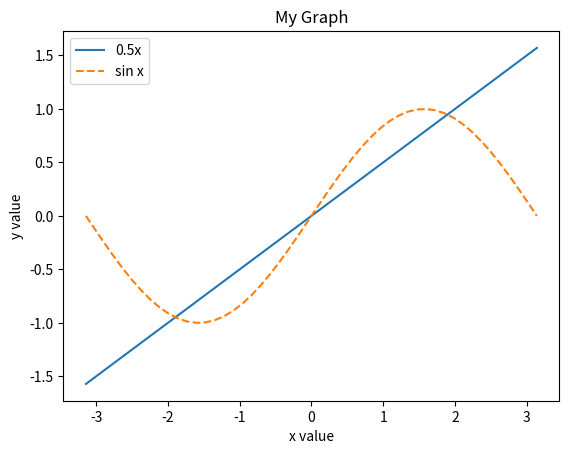

The script that saved this image:
import numpy as np  # NumPyの導入

x = np.linspace(-np.pi, np.pi)  # -πからπまでの数値を生成
y_1 = 0.5 * x  # y = 0.5x
y_2 = np.sin(x)  # y = sin x

print("x")
print(x)
print()
print("y=0.5x")
print(y_1)
print()
print("y=sin x")
print(y_2)

import matplotlib.pyplot as plt  # matplotlibの導入

# 軸のラベル
plt.xlabel("x value")
plt.ylabel("y value")

# グラフのタイトル
plt.title("My Graph")

# プロット 凡例と線のスタイルを指定
plt.plot(x, y_1, label="0.5x")
plt.plot(x, y_2, label="sin x", linestyle="dashed")
plt.legend() # 凡例を表示

plt.show()